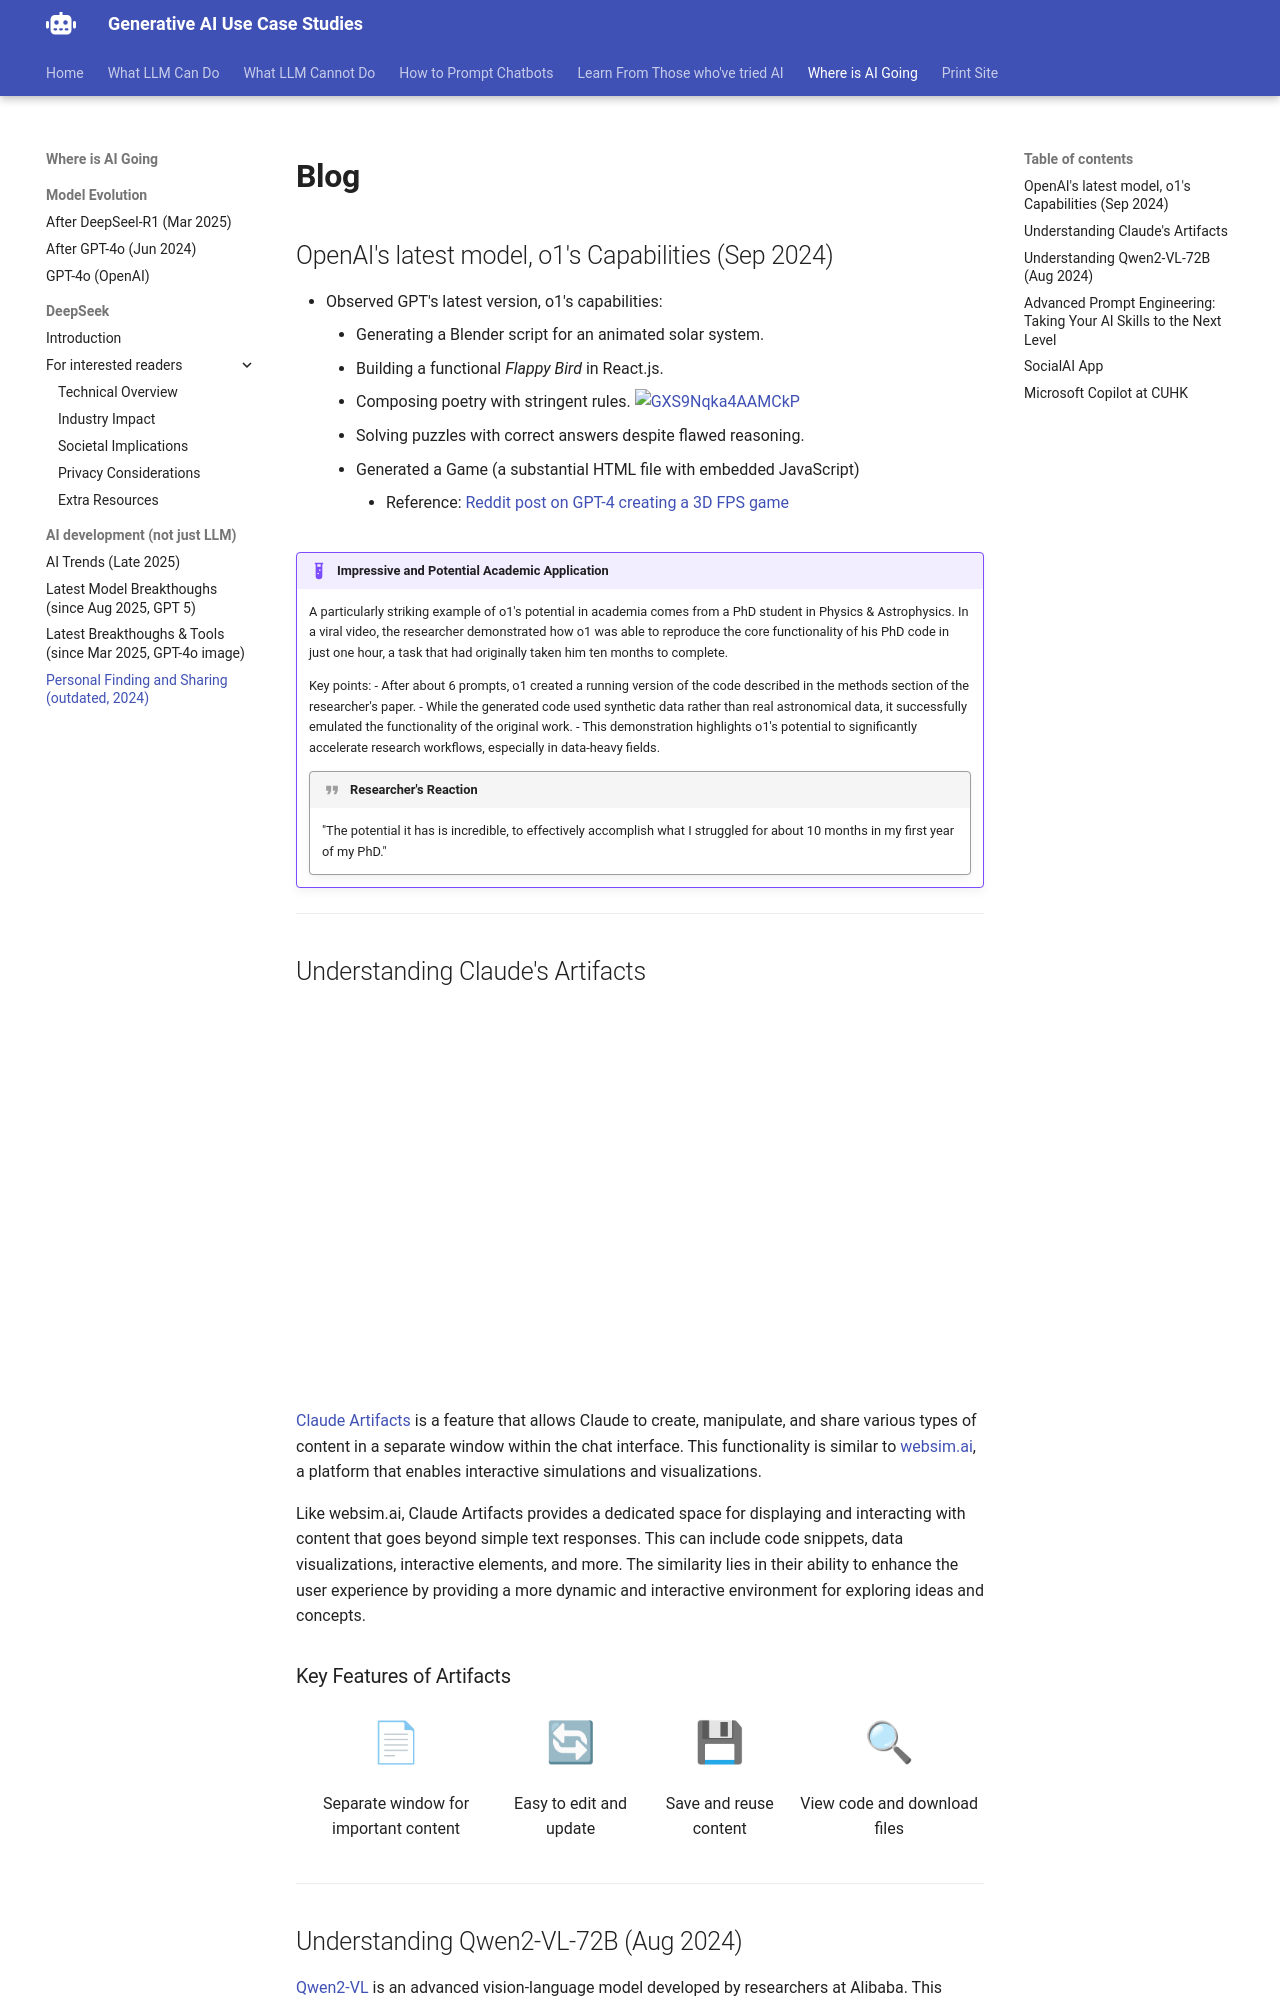

repository: Georgechengtai/Generative-AI-use-case-studies · page: blog/index.html · generator: mkdocs

# Blog

## OpenAI's latest model, o1's Capabilities (Sep 2024)

- Observed GPT's latest version, o1's capabilities:
    - Generating a Blender script for an animated solar system.
    - Building a functional _Flappy Bird_ in React.js.
    - Composing poetry with stringent rules. ![GXS9Nqka4AAMCkP](https://pbs.twimg.com/media/GXS9Nqka4AAMCkP?format=png&name=large)
    - Solving puzzles with correct answers despite flawed reasoning.
    - Generated a Game (a substantial HTML file with embedded JavaScript)
	    - Reference: [Reddit post on GPT-4 creating a 3D FPS game](https://www.reddit.com/r/ChatGPT/comments/1fhg9t7/comment/ln9wdhq/)

!!! example "Impressive and Potential Academic Application"
    A particularly striking example of o1's potential in academia comes from a PhD student in Physics & Astrophysics. In a viral video, the researcher demonstrated how o1 was able to reproduce the core functionality of his PhD code in just one hour, a task that had originally taken him ten months to complete.

    Key points:
    - After about 6 prompts, o1 created a running version of the code described in the methods section of the researcher's paper.
    - While the generated code used synthetic data rather than real astronomical data, it successfully emulated the functionality of the original work.
    - This demonstration highlights o1's potential to significantly accelerate research workflows, especially in data-heavy fields.

    !!! quote "Researcher's Reaction"
        "The potential it has is incredible, to effectively accomplish what I struggled for about 10 months in my first year of my PhD."

---



## Understanding Claude's Artifacts

<div class="iframe-wrapper">
  <iframe src="https://www.youtube.com/embed/udjx3bZEkfo?si=9dh9k0644EqQeruN" title="YouTube video player" frameborder="0" allow="accelerometer; autoplay; clipboard-write; encrypted-media; gyroscope; picture-in-picture; web-share" referrerpolicy="strict-origin-when-cross-origin" allowfullscreen></iframe>
</div>

[Claude Artifacts](https://support.anthropic.com/en/articles/9487310-what-are-artifacts-and-how-do-i-use-them) is a feature that allows Claude to create, manipulate, and share various types of content in a separate window within the chat interface. This functionality is similar to [websim.ai](https://websim.ai), a platform that enables interactive simulations and visualizations.

Like websim.ai, Claude Artifacts provides a dedicated space for displaying and interacting with content that goes beyond simple text responses. This can include code snippets, data visualizations, interactive elements, and more. The similarity lies in their ability to enhance the user experience by providing a more dynamic and interactive environment for exploring ideas and concepts.

### Key Features of Artifacts

<div class="features">
    <div class="feature">
        <div class="icon">📄</div>
        <p>Separate window for important content</p>
    </div>
    <div class="feature">
        <div class="icon">🔄</div>
        <p>Easy to edit and update</p>
    </div>
    <div class="feature">
        <div class="icon">💾</div>
        <p>Save and reuse content</p>
    </div>
    <div class="feature">
        <div class="icon">🔍</div>
        <p>View code and download files</p>
    </div>
</div>


---
